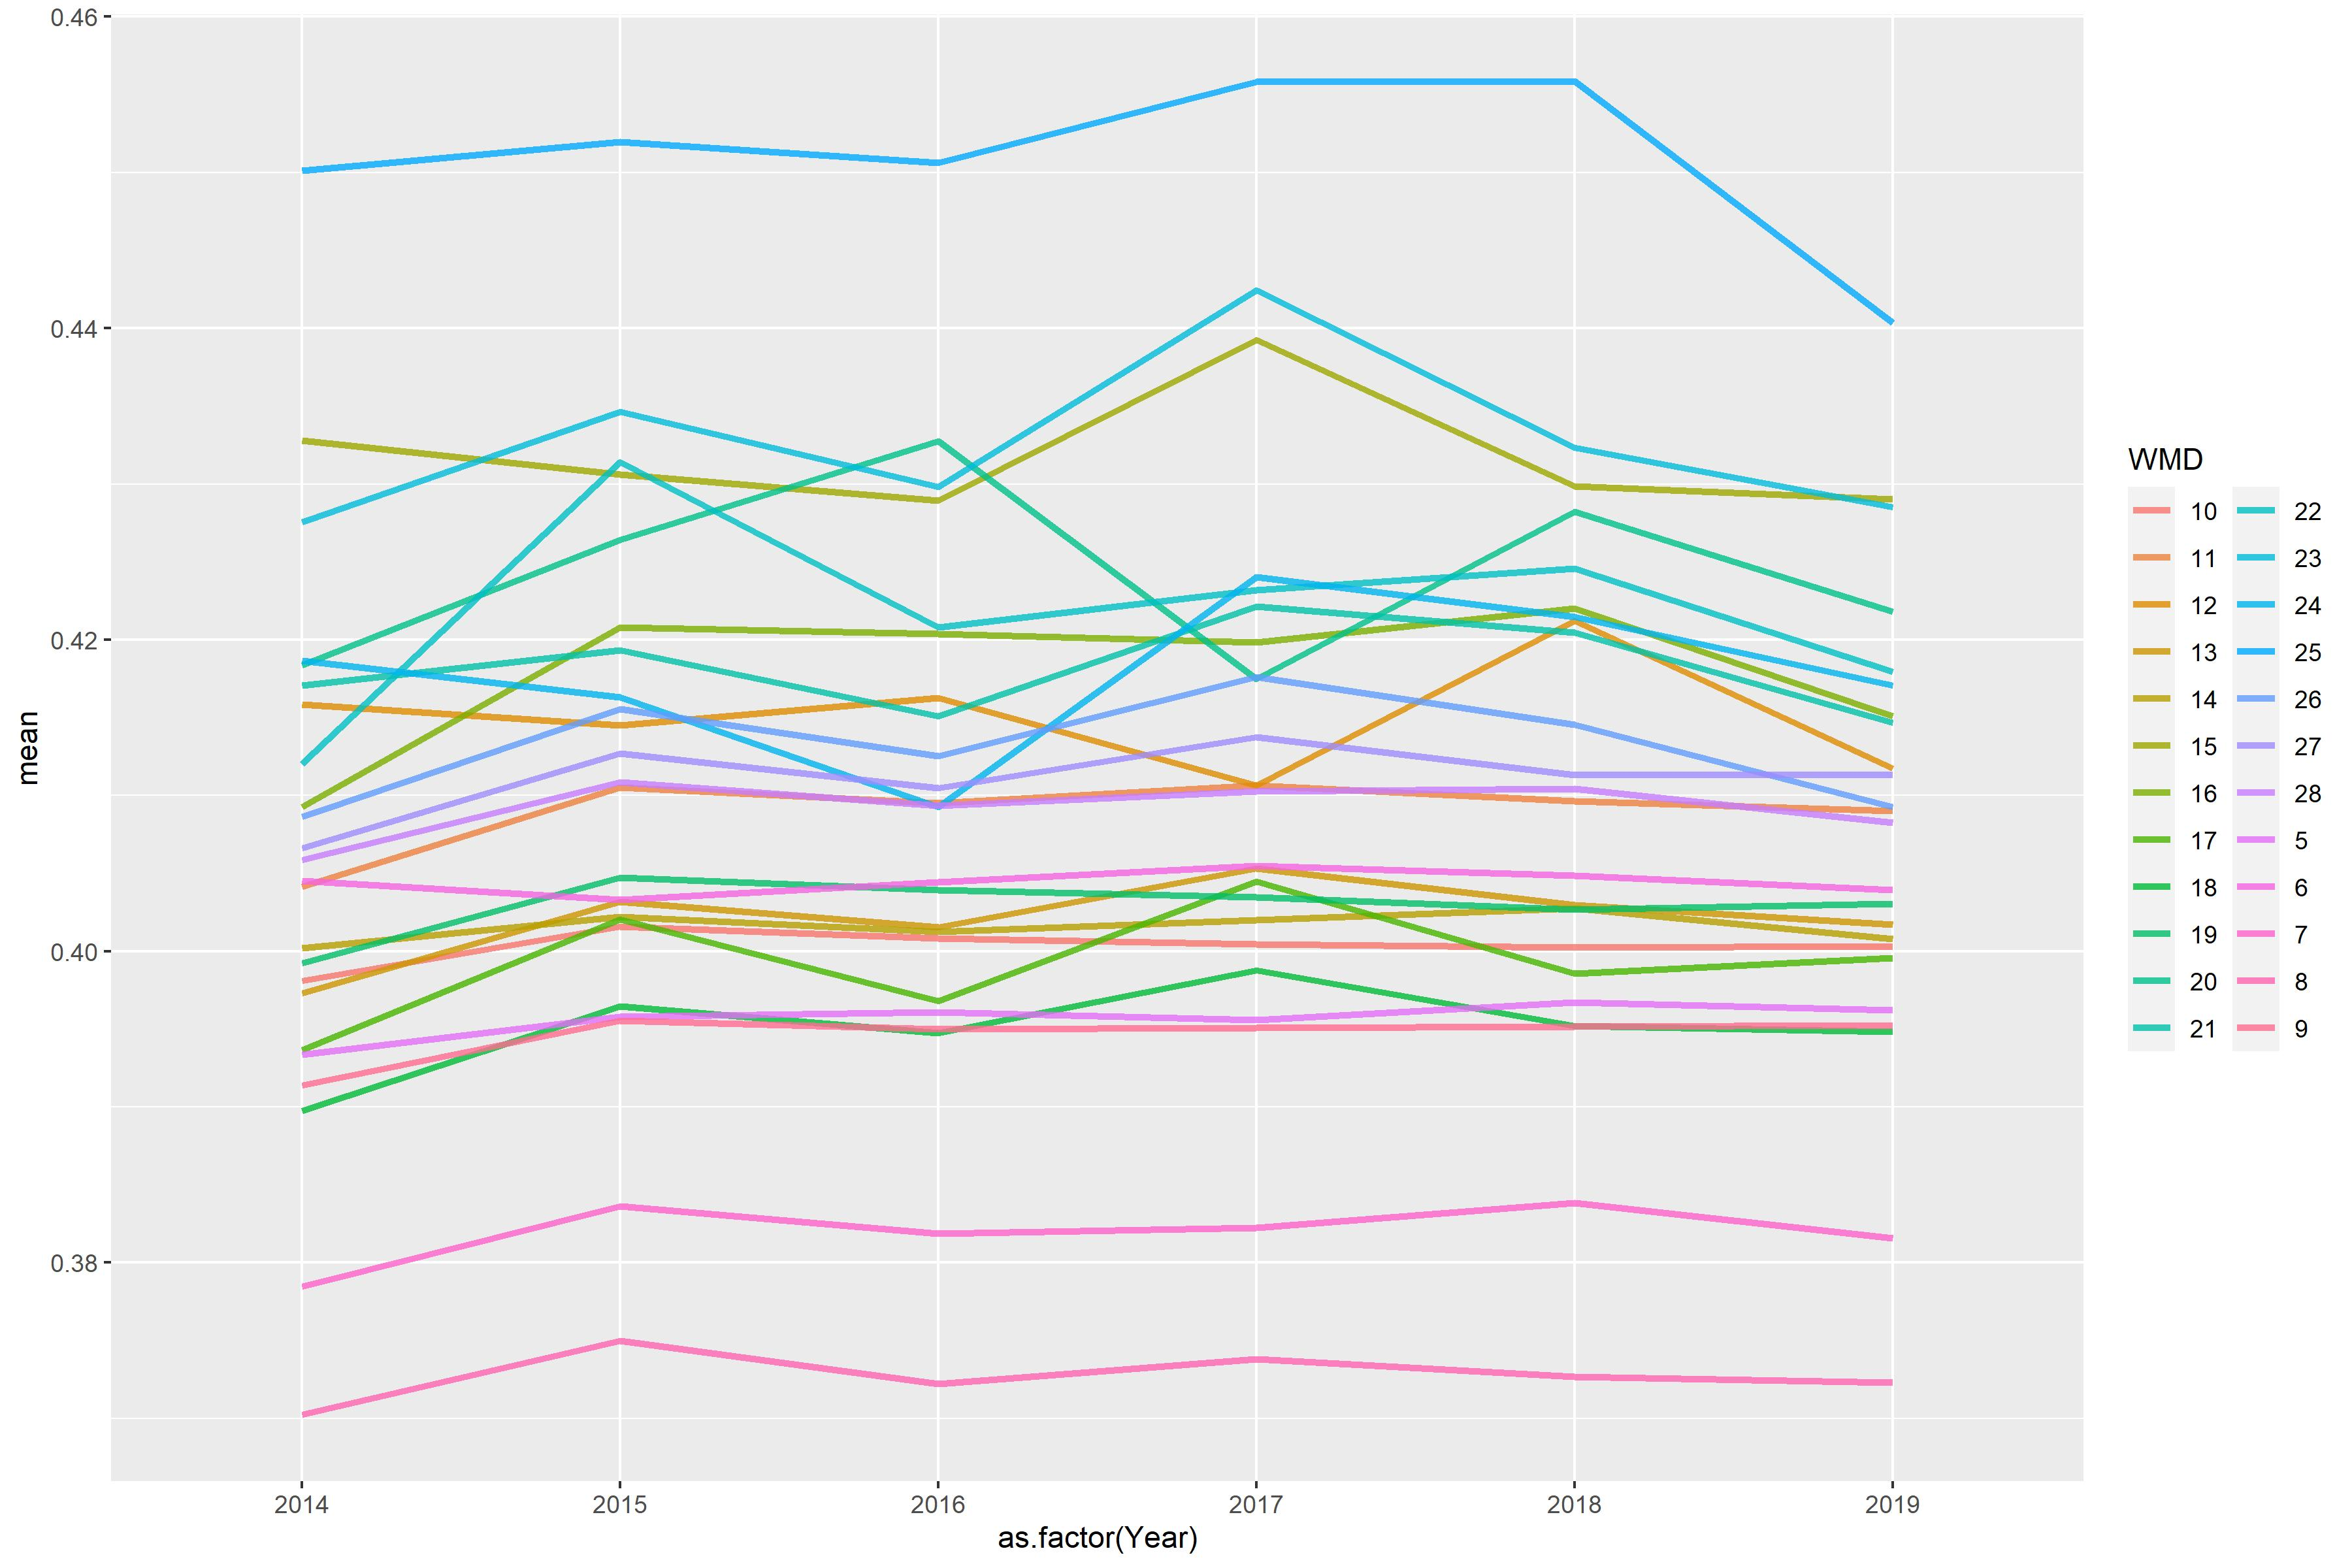

The data file committed next to this chart (first rows):
WMD, 2014, 2015, 2016, 2017, 2018, 2019
5, 0.3933, 0.3958, 0.3961, 0.3956, 0.3967, 0.3962
6, 0.4045, 0.4033, 0.4044, 0.4055, 0.4049, 0.4039
7, 0.3785, 0.3836, 0.3819, 0.3823, 0.3838, 0.3816
8, 0.3702, 0.375, 0.3722, 0.3738, 0.3727, 0.3723
9, 0.3914, 0.3955, 0.395, 0.3951, 0.3951, 0.3952
10, 0.3981, 0.4016, 0.4008, 0.4004, 0.4002, 0.4003
11, 0.4041, 0.4105, 0.4095, 0.4106, 0.4096, 0.409
12, 0.4158, 0.4145, 0.4163, 0.4106, 0.4212, 0.4117
13, 0.3973, 0.4032, 0.4016, 0.4053, 0.403, 0.4017
14, 0.4002, 0.4022, 0.4012, 0.402, 0.4028, 0.4008
15, 0.4328, 0.4306, 0.4289, 0.4392, 0.4298, 0.429
16, 0.4092, 0.4208, 0.4204, 0.4198, 0.422, 0.4151
17, 0.3936, 0.402, 0.3968, 0.4045, 0.3986, 0.3996
18, 0.3897, 0.3965, 0.3947, 0.3988, 0.3952, 0.3948
19, 0.3992, 0.4047, 0.4039, 0.4035, 0.4027, 0.403
20, 0.4184, 0.4264, 0.4328, 0.4175, 0.4282, 0.4218
21, 0.4171, 0.4193, 0.4151, 0.4221, 0.4204, 0.4146
22, 0.412, 0.4314, 0.4208, 0.4232, 0.4246, 0.4179
23, 0.4275, 0.4346, 0.4298, 0.4425, 0.4323, 0.4285
24, 0.4187, 0.4163, 0.4092, 0.424, 0.4215, 0.4171
25, 0.4501, 0.4519, 0.4506, 0.4558, 0.4559, 0.4404
26, 0.4086, 0.4156, 0.4125, 0.4176, 0.4145, 0.4093
27, 0.4066, 0.4127, 0.4105, 0.4137, 0.4113, 0.4113
28, 0.4058, 0.4109, 0.4094, 0.4103, 0.4104, 0.4083
